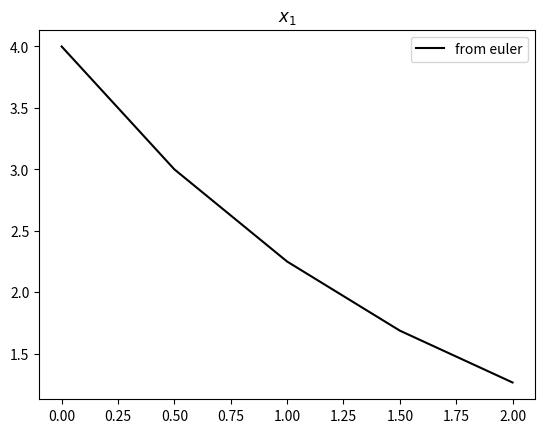

Generate this figure with matplotlib:
import numpy as np
from scipy.integrate import solve_ivp
import matplotlib.pyplot as plt


#IMPORTANT NOTE: even though t isnt in the RHS, you need to include it as the first arg    
#alternatively you can put _ instead of t and write dxdt(_,x)    
    
def dxdt(t,x):
    
	#x is a an vector holding x1 and x2
	#it will be a row vector 
	#so x=[x1,x2]
	
	dxdt_array = np.zeros((2,))
	print(dxdt_array)
	dxdt_array[0]=-0.5*x[0]
	dxdt_array[1]=4-0.3*x[1]-0.1*x[0]
	
	return dxdt_array

x0=np.array([4,6])#vector of ICs

#set up 
delt=0.5
(t0,tend)=(0,2)
n=int((tend-t0)/delt + 1) #find number of points
t_val=np.linspace(t0,tend,n)#t values 

#euler 
#so xi+1=xi +f(ti,xi)*dt
x_euler=np.zeros((t_val.size,2))#each row is a new t!
x_euler[0,:]=x0 #IC

for i in range(1,n):
	x_euler[i,:]=x_euler[i-1,:]+dxdt(t_val[i-1],x_euler[i-1,:])*delt
	
print(x_euler)


#solve for rk4 based on this!
#solve ivp
#write here



want_plot=True


if want_plot:
    plt.figure()
    plt.plot(t_val,x_euler[:,0],'k-',label='from euler')
    #plt.plot(,'r.',label='from solve_ivp') #<-------complete 
    plt.title('$x_1$')
    plt.legend()
    plt.show()